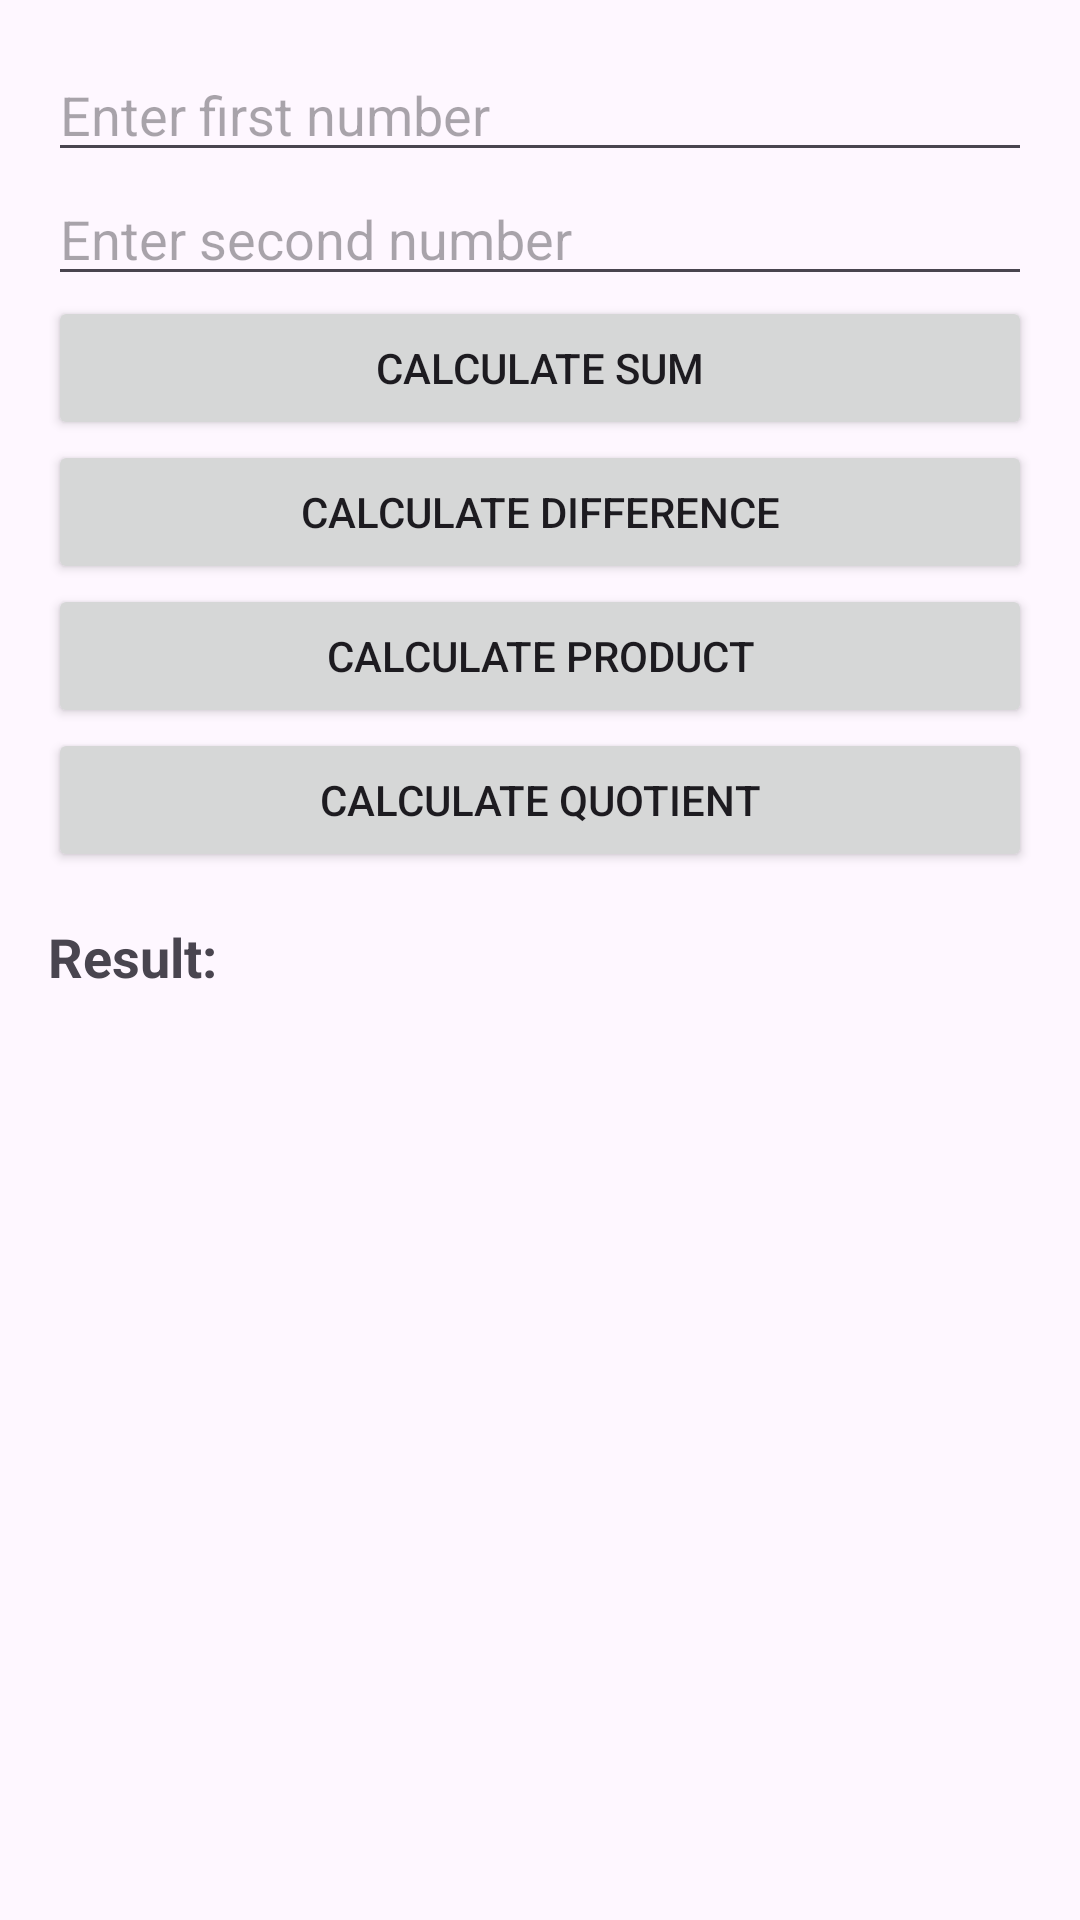

Android layout source for this screen:
<!-- AndroidManifest.xml: application theme Theme.Prm392_my_app -->
<!-- res/layout/caculated.xml -->
<LinearLayout
    xmlns:android="http://schemas.android.com/apk/res/android"
    android:layout_width="match_parent"
    android:layout_height="match_parent"
    android:orientation="vertical"
    android:padding="16dp">

    <EditText
        android:id="@+id/et_number1"
        android:layout_width="match_parent"
        android:layout_height="wrap_content"
        android:hint="Enter first number"
        android:inputType="numberDecimal" />

    <EditText
        android:id="@+id/et_number2"
        android:layout_width="match_parent"
        android:layout_height="wrap_content"
        android:hint="Enter second number"
        android:inputType="numberDecimal" />

    <Button
        android:id="@+id/btn_sum"
        android:layout_width="match_parent"
        android:layout_height="wrap_content"
        android:text="Calculate Sum" />

    <Button
        android:id="@+id/btn_difference"
        android:layout_width="match_parent"
        android:layout_height="wrap_content"
        android:text="Calculate Difference" />

    <Button
        android:id="@+id/btn_product"
        android:layout_width="match_parent"
        android:layout_height="wrap_content"
        android:text="Calculate Product" />

    <Button
        android:id="@+id/btn_quotient"
        android:layout_width="match_parent"
        android:layout_height="wrap_content"
        android:text="Calculate Quotient" />

    <TextView
        android:id="@+id/tv_result"
        android:layout_width="match_parent"
        android:layout_height="wrap_content"
        android:layout_marginTop="16dp"
        android:text="Result: "
        android:textSize="18sp"
        android:textStyle="bold" />
</LinearLayout>
<!-- resources referenced by this layout -->
<resources>
  <style name="Theme.Prm392_my_app" parent="Base.Theme.Prm392_my_app" />
  <style name="Base.Theme.Prm392_my_app" parent="Theme.Material3.DayNight.NoActionBar">
          
          
      </style>
</resources>
